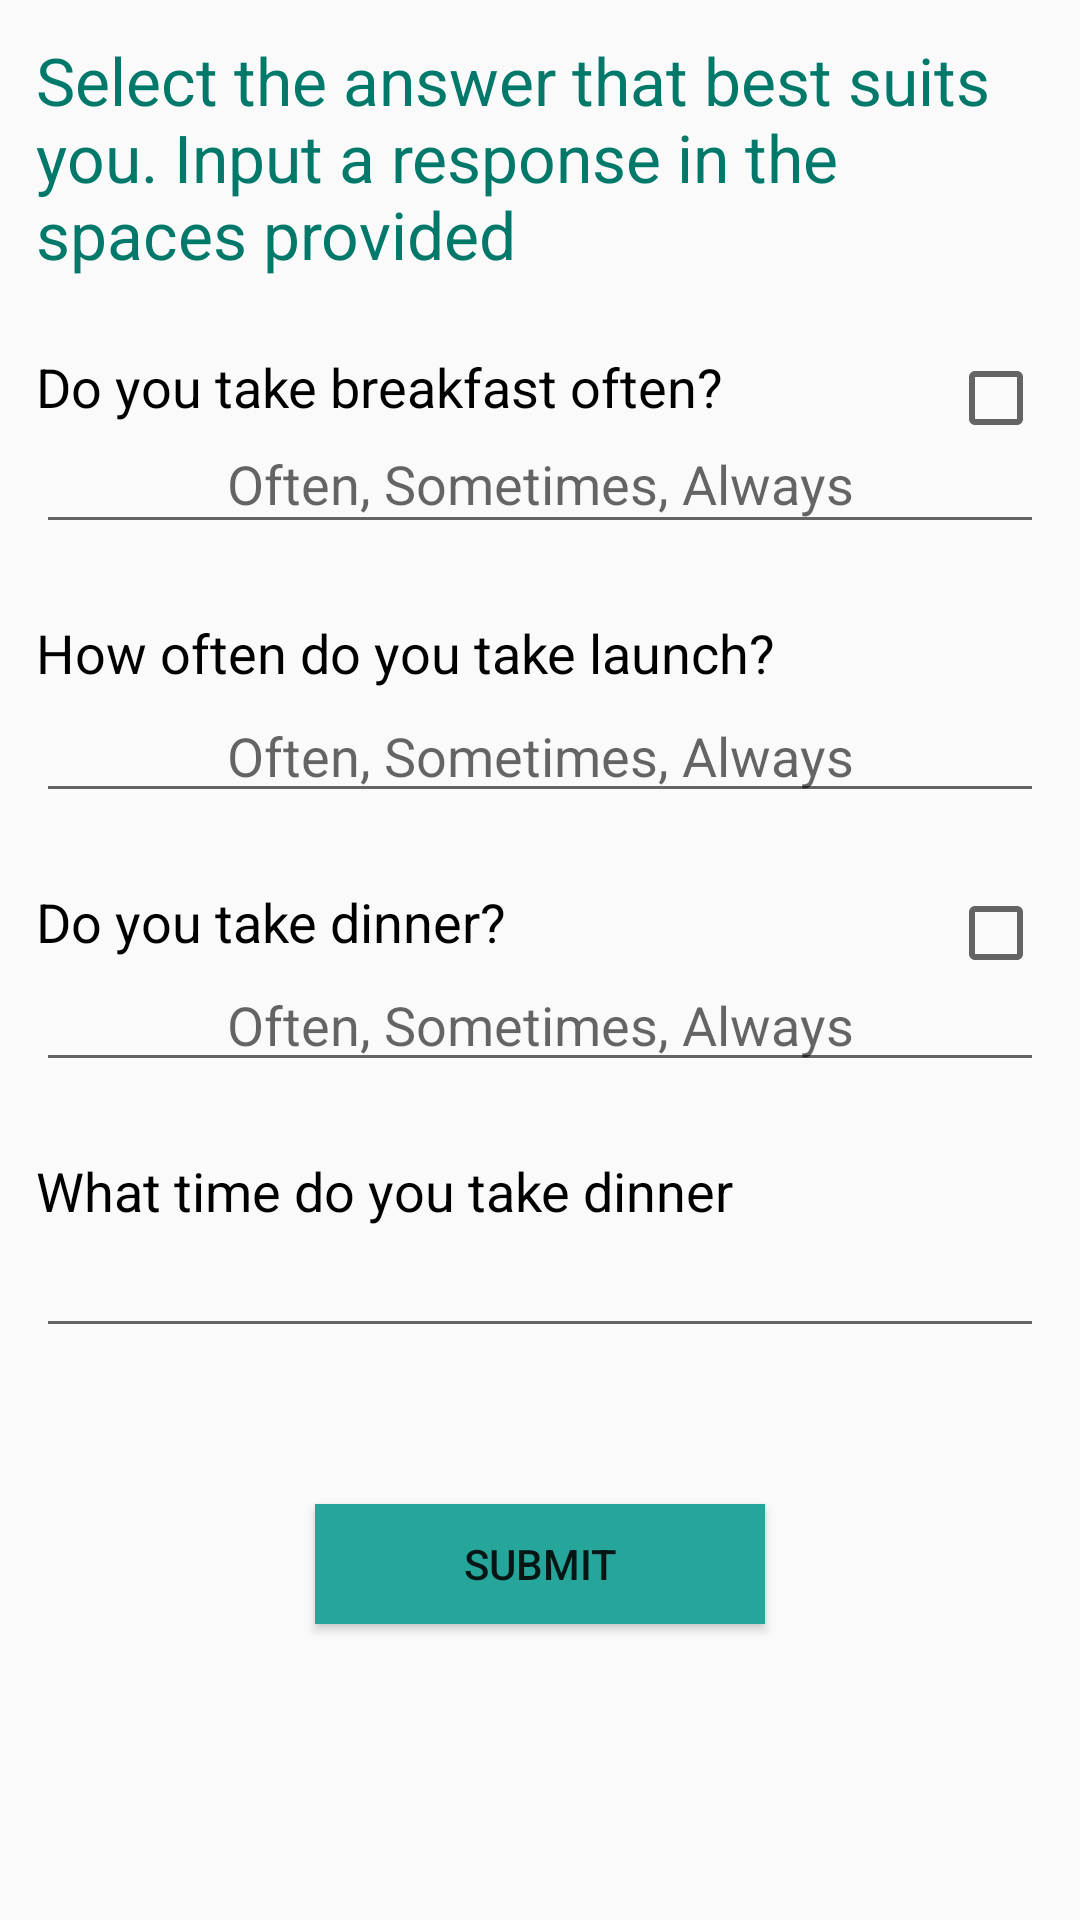

Layout XML and referenced resources for this Android screen:
<!-- AndroidManifest.xml: application theme AppTheme -->
<!-- res/layout/fragment_diet_history.xml -->
<?xml version="1.0" encoding="utf-8"?>
<ScrollView
xmlns:android="http://schemas.android.com/apk/res/android"
android:id="@+id/scrollView"
android:layout_width="match_parent"
android:layout_height="match_parent"
android:scrollbars="none">

<LinearLayout
    xmlns:android="http://schemas.android.com/apk/res/android"
    android:id="@+id/activityL"
    android:orientation="vertical"
    android:layout_width="match_parent"
    android:layout_height="wrap_content">

    <TextView
        android:id="@+id/tv2"
        android:layout_width="match_parent"
        android:layout_height="wrap_content"
        android:textAppearance="?android:textAppearanceLarge"
        android:text="@string/question"
        android:textColor="@color/teal7"
        android:padding="4dp"
        android:layout_margin="8dp"/>

    <RelativeLayout
        android:id="@+id/ll2"
        android:padding="4dp"
        android:layout_margin="8dp"
        android:orientation="horizontal"
        android:layout_width="match_parent"
        android:layout_height="wrap_content">

        <TextView
            android:id="@+id/breakfastQue"
            android:layout_width="wrap_content"
            android:layout_height="wrap_content"
            android:text="@string/question1"
            android:textColor="@color/colorBlack"
            android:textAppearance="?android:textAppearanceMedium" />

        <EditText
            android:id="@+id/timeBreakfast"
            android:layout_width="match_parent"
            android:layout_height="wrap_content"
            android:layout_below="@+id/breakfastQue"
            android:padding="8dp"
            android:hint="@string/frequency"
            android:gravity="center"
            android:textColor="@color/colorBlack"
            android:textAppearance="?android:textAppearanceMedium"  />

        <CheckBox
            android:id="@+id/cbQuest1"
            android:layout_width="wrap_content"
            android:layout_height="wrap_content"
            android:layout_alignRight="@+id/breakfastQue"
            android:layout_alignEnd="@+id/breakfastQue"
            android:layout_alignParentRight="true"
            android:layout_alignParentEnd="true"/>
    </RelativeLayout>

    <RelativeLayout
        android:id="@+id/ll3"
        android:padding="4dp"
        android:layout_margin="8dp"
        android:orientation="horizontal"
        android:layout_width="match_parent"
        android:layout_height="wrap_content">

        <TextView
            android:id="@+id/launchQue"
            android:layout_width="wrap_content"
            android:layout_height="wrap_content"
            android:text="@string/question2"
            android:textColor="@color/colorBlack"
            android:textAppearance="?android:textAppearanceMedium" />

        <EditText
            android:id="@+id/cbModerate"
            android:layout_width="match_parent"
            android:layout_height="wrap_content"
            android:layout_below="@+id/launchQue"
            android:gravity="center"
            android:hint="@string/frequency"
            android:layout_alignParentRight="true"
            android:layout_alignParentEnd="true"/>

    </RelativeLayout>

    <RelativeLayout
        android:id="@+id/ll4"
        android:orientation="horizontal"
        android:layout_width="match_parent"
        android:padding="4dp"
        android:layout_margin="8dp"
        android:layout_height="wrap_content">

        <TextView
            android:id="@+id/dinnerQue"
            android:layout_width="wrap_content"
            android:layout_height="wrap_content"
            android:text="@string/question4"
            android:textColor="@color/colorBlack"
            android:textAppearance="?android:textAppearanceMedium"  />
        <EditText
            android:id="@+id/etDinner"
            android:layout_width="match_parent"
            android:layout_height="wrap_content"
            android:layout_below="@+id/dinnerQue"
            android:gravity="center"
            android:hint="@string/frequency"
            android:layout_alignParentRight="true"
            android:layout_alignParentEnd="true"/>

        <CheckBox
            android:id="@+id/cdDinner"
            android:layout_width="wrap_content"
            android:layout_height="wrap_content"
            android:layout_alignRight="@+id/dinnerQue"
            android:layout_alignEnd="@+id/dinnerQue"
            android:layout_alignParentRight="true"
            android:layout_alignParentEnd="true"/>
    </RelativeLayout>

    <RelativeLayout
        android:id="@+id/ll5"
        android:orientation="horizontal"
        android:layout_width="match_parent"
        android:padding="4dp"
        android:layout_margin="8dp"
        android:layout_height="wrap_content">

        <TextView
            android:id="@+id/dinnerTime"
            android:layout_width="match_parent"
            android:layout_height="wrap_content"
            android:text="@string/question5"
            android:textColor="@color/colorBlack"
            android:textAppearance="?android:textAppearanceMedium"  />

        <EditText
            android:id="@+id/timeDinner"
            android:layout_width="match_parent"
            android:layout_height="wrap_content"
            android:layout_below="@+id/dinnerTime"
            android:padding="8dp"
            android:textColor="@color/colorBlack"
            android:textAppearance="?android:textAppearanceMedium"  />
    </RelativeLayout>

    <Button
        android:id="@+id/submitAL"
        android:layout_width="150dp"
        android:layout_height="40dp"
        android:layout_marginTop="40dp"
        android:background="@color/teal4"
        android:text="@string/submit"
        android:layout_gravity="center"
        android:padding="4dp"
        android:textAlignment="center"
        android:layout_marginBottom="20dp"/>
</LinearLayout>
</ScrollView>
<!-- resources referenced by this layout -->
<resources>
  <color name="colorBlack">#000000</color>
  <color name="teal4">#26A69A</color>
  <color name="teal7">#00796B</color>
  <string name="frequency">Often, Sometimes, Always</string>
  <string name="question">Select the answer that best suits you. Input a response in the spaces provided </string>
  <string name="question1">Do you take breakfast often?</string>
  <string name="question2">How often do you take launch?</string>
  <string name="question4">Do you take dinner?</string>
  <string name="question5">What time do you take dinner</string>
  <string name="submit">SUBMIT</string>
  <style name="AppTheme" parent="Theme.AppCompat.Light.DarkActionBar">
          
          <item name="colorPrimary">@color/teal6</item>
          <item name="colorPrimaryDark">@color/teal7</item>
          <item name="colorAccent">@color/colorAccent</item>
      </style>
  <color name="teal6">#00897B</color>
  <color name="colorAccent">#FF4081</color>
</resources>
